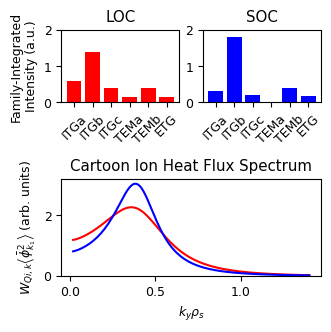

This chart was generated by the following Python code:
# -*- coding: utf-8 -*-
"""
Created on Wed Dec 19 13:52:05 2018

Intended to be run in python 3

@author: normandy
"""

import matplotlib as mpl
import matplotlib.pyplot as plt

import numpy as np
import scipy.io, scipy.signal

font = {'family' : 'serif',
        'serif': ['Computer Modern'],
        'size'   : 9}

mpl.rc('font', **font)

# %% Figure 5, the cartoon

fig9 = plt.figure(5, figsize=(3.395, 3.395))


gs9 = mpl.gridspec.GridSpec(2, 1, height_ratios=[3,4])
gs9_inner = mpl.gridspec.GridSpecFromSubplotSpec(1, 2, subplot_spec=gs9[0], wspace=0.2)

ax90 = plt.subplot(gs9[1])
ax910 = plt.subplot(gs9_inner[0])
ax911 = plt.subplot(gs9_inner[1])

kplot = np.linspace(0.02, 1.4, 128)

def lorentzian(ky, k0, g):
    return 1.0/(np.pi * g * (1 + ((ky-k0)/g)**2))

def model_wqi(ky):
    return 2.0*(1-(ky/1.6)**0.5)

#gmax = np.max(gamma(kplot))
#mixing = gamma(kplot)/kplot

#plt.plot(kplot, wqi(kplot))

loc_spectrum = lorentzian(kplot, 0.4, 0.25) * model_wqi(kplot)
soc_spectrum = lorentzian(kplot, 0.4, 0.16) * model_wqi(kplot)


loc_spectrum = loc_spectrum / np.sum(loc_spectrum) * 2 / 1.8 * 100
soc_spectrum = soc_spectrum / np.sum(soc_spectrum) * 2 / 1.8 * 100

ax90.plot(kplot, loc_spectrum, c='r')
ax90.plot(kplot, soc_spectrum, c='b')
ax90.set_ylim(bottom=0)

xbar = np.arange(6)
barlabels=['ITGa', 'ITGb', 'ITGc', 'TEMa', 'TEMb', 'ETG']
soc_values = [0.3, 1.8, 0.2, 0.0, 0.4, 0.18]
loc_values = [0.6, 1.4, 0.4, 0.15, 0.4, 0.15]

#plt.xticks(x, labels, rotation='vertical')

ax90.set_xlabel(r'$k_y \rho_s$')
ax90.set_ylabel(r'$W_{Qi,k} \left\langle \bar{\phi}_{k_1}^2 \right\rangle$ (arb. units)')
ax90.set_title('Cartoon Ion Heat Flux Spectrum')
ax90.xaxis.set_major_locator(mpl.ticker.MultipleLocator(0.5))

ax910.bar(xbar, loc_values, color='r', align='center', tick_label=barlabels)
ax910.set_xticklabels(barlabels, rotation=45)
ax911.bar(xbar, soc_values, color='b', align='center', tick_label=barlabels)
ax911.set_xticklabels(barlabels, rotation=45)

ax910.set_title('LOC')
ax911.set_title('SOC')
ax910.set_ylim([0,2])
ax911.set_ylim([0,2])
ax910.set_ylabel('Family-Integrated\nIntensity (a.u.)')

plt.tight_layout()
plt.tight_layout()

plt.savefig('fig_cartoon.eps', format='eps', dpi=1200, facecolor='white')

